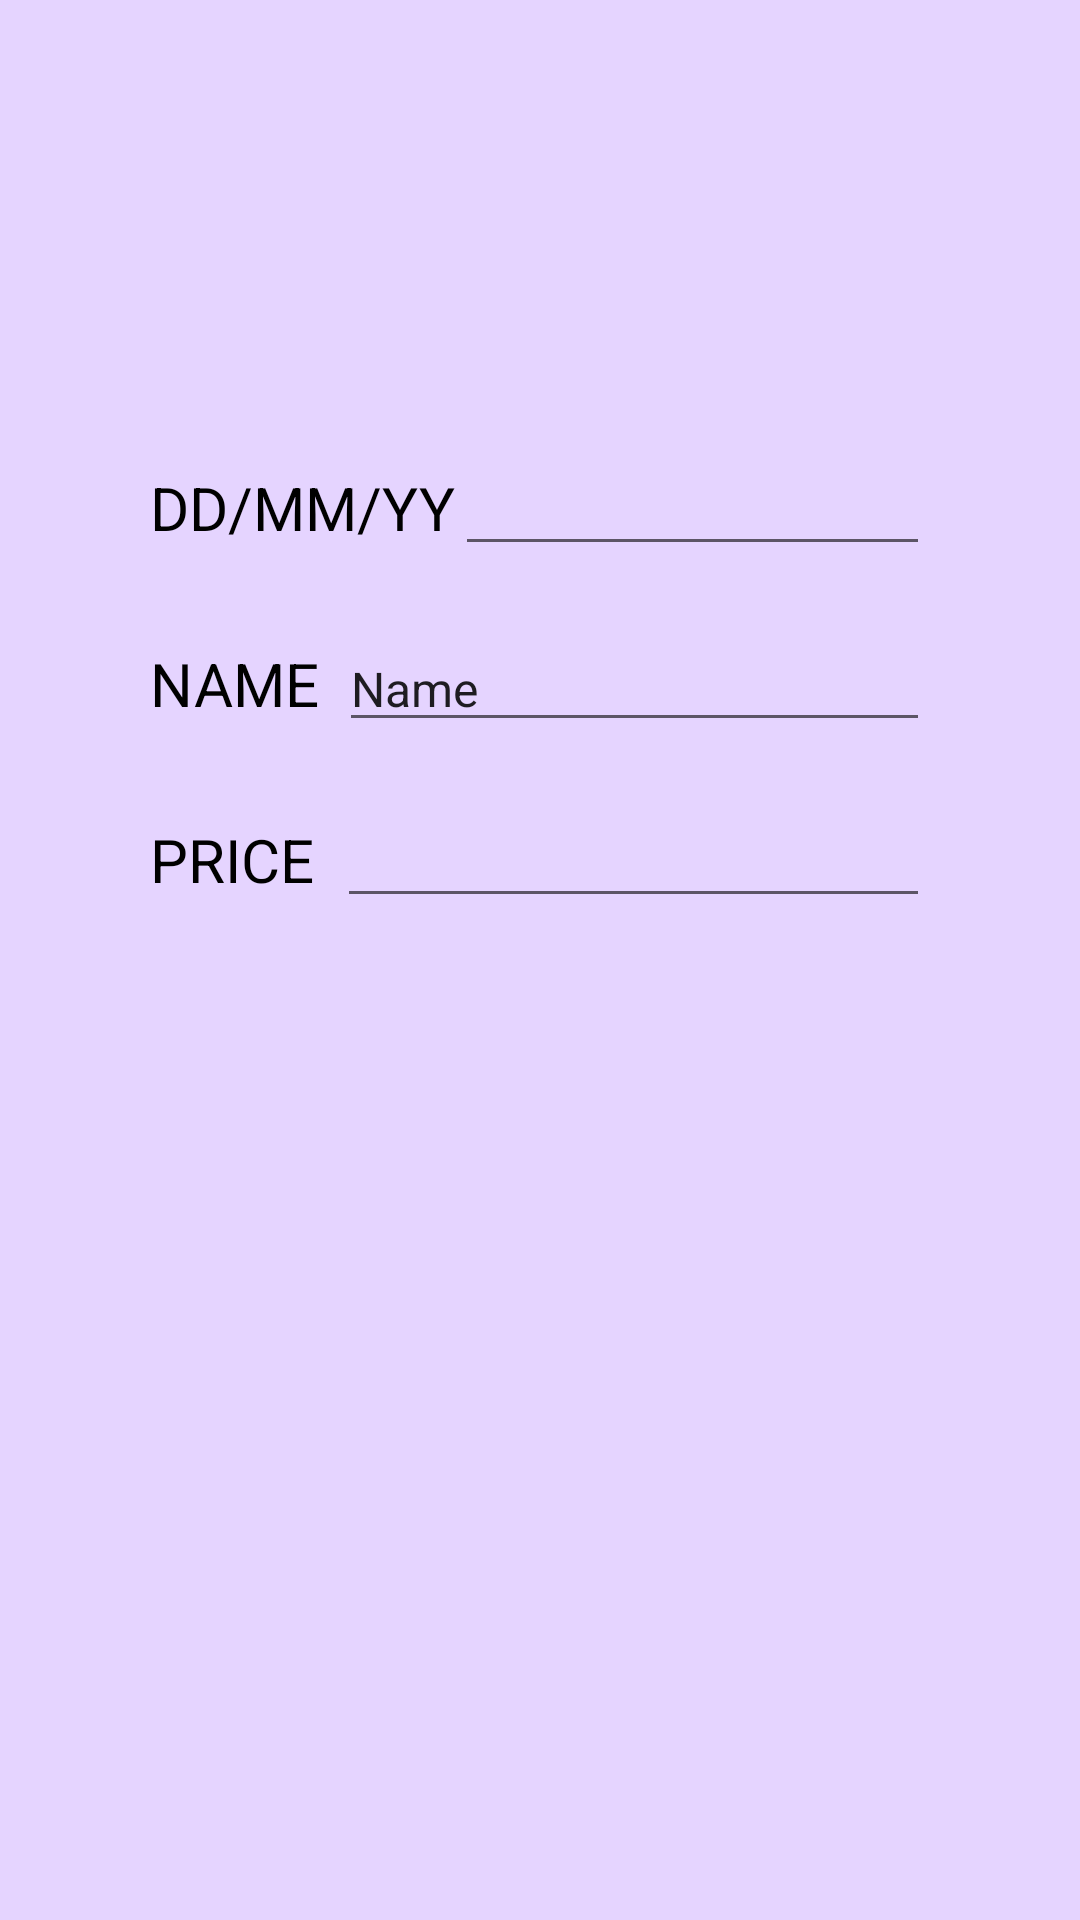

Here is an Android app screen rendered from its layout file. Give the layout XML and the strings, colors and styles it references.
<!-- AndroidManifest.xml: application theme Theme.OnYourBooks_G07 -->
<!-- res/layout/activity_main2.xml -->
<?xml version="1.0" encoding="utf-8"?>
<LinearLayout xmlns:android="http://schemas.android.com/apk/res/android"
    android:orientation="vertical"
    android:layout_width="match_parent"
    android:background="#E5D4FF"
    android:layout_height="match_parent">

    <LinearLayout
        android:layout_width="match_parent"
        android:layout_height="wrap_content"
        android:orientation="horizontal">

        <TextView
            android:id="@+id/key_date"
            android:layout_width="wrap_content"
            android:layout_height="wrap_content"
            android:layout_marginLeft="50dp"
            android:layout_marginTop="150dp"
            android:fontFamily="casual"
            android:text="@string/key_date"
            android:textSize="20sp" />

        <EditText
            android:id="@+id/editTextDate2"
            android:layout_width="wrap_content"
            android:layout_height="wrap_content"
            android:layout_marginTop="150dp"
            android:layout_marginRight="50dp"
            android:layout_weight="1"
            android:ems="10"
            android:inputType="date" />

    </LinearLayout>

    <LinearLayout
        android:layout_width="match_parent"
        android:layout_height="wrap_content"
        android:orientation="horizontal">

        <TextView
            android:id="@+id/key_name"
            android:layout_width="wrap_content"
            android:layout_height="wrap_content"
            android:layout_marginLeft="50dp"
            android:layout_marginTop="20dp"
            android:layout_weight="1"
            android:fontFamily="casual"
            android:text="@string/key_name"
            android:textSize="20sp" />

        <EditText
            android:id="@+id/editTextText4"
            android:layout_width="wrap_content"
            android:layout_height="wrap_content"
            android:layout_marginTop="20dp"
            android:layout_marginRight="50dp"
            android:layout_weight="1"
            android:ems="10"
            android:inputType="text"
            android:importantForAutofill="no"
            android:text="Name" />

    </LinearLayout>

    <LinearLayout
        android:layout_width="match_parent"
        android:layout_height="wrap_content"
        android:orientation="horizontal">

        <TextView
            android:id="@+id/key_price"
            android:layout_width="wrap_content"
            android:layout_height="wrap_content"
            android:layout_marginLeft="50dp"
            android:layout_marginTop="20dp"
            android:layout_weight="1"
            android:fontFamily="casual"
            android:text="@string/key_price"
            android:textSize="20sp" />

        <EditText
            android:layout_width="wrap_content"
            android:layout_height="wrap_content"
            android:layout_marginTop="20dp"
            android:layout_marginRight="50dp"
            android:layout_weight="1"
            android:ems="10"
            android:inputType="number" />

    </LinearLayout>

    <LinearLayout
        android:layout_width="match_parent"
        android:layout_height="match_parent"
        android:orientation="horizontal"/>
</LinearLayout>
<!-- resources referenced by this layout -->
<resources>
  <string name="key_date">DD/MM/YY</string>
  <string name="key_name">NAME</string>
  <string name="key_price">PRICE</string>
  <style name="Theme.OnYourBooks_G07" parent="Base.Theme.OnYourBooks_G07">
          <item name="colorPrimary">@color/mint</item>
          <item name="fontFamily">@font/prompt</item>
          <item name="color">@color/medium_blue</item>
          <item name="android:textSize">@dimen/textSizeS</item>
          <item name="android:textColor">@color/black</item>
      </style>
  <style name="Base.Theme.OnYourBooks_G07" parent="Theme.AppCompat.DayNight">
          
          
      </style>
  <color name="mint">#35A29F</color>
  <dimen name="textSizeS">16sp</dimen>
  <color name="black">#FF000000</color>
</resources>
